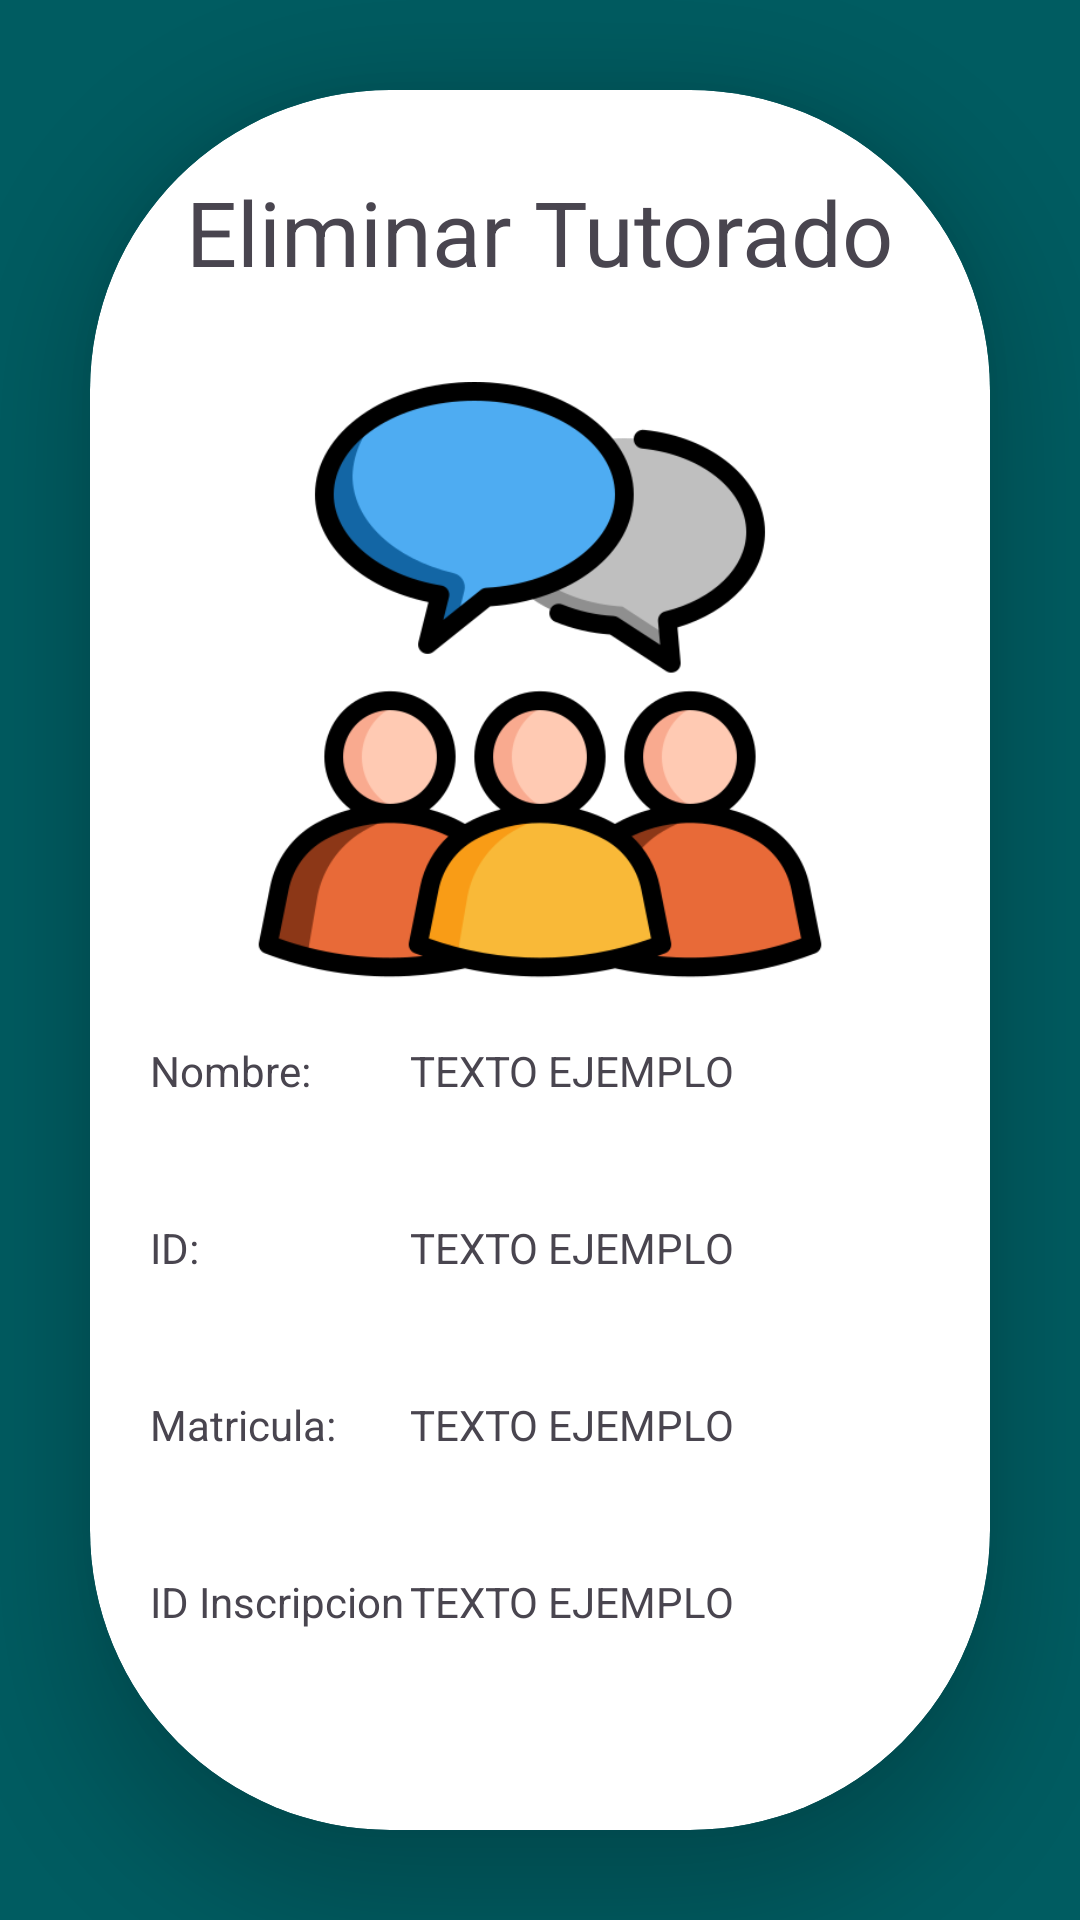

The Android layout XML behind this screen, and the referenced resources:
<!-- AndroidManifest.xml: application theme Theme.CheckMeDocente -->
<!-- res/layout/fragment_del__tutorado.xml -->
<?xml version="1.0" encoding="utf-8"?>
<FrameLayout xmlns:android="http://schemas.android.com/apk/res/android"
    xmlns:tools="http://schemas.android.com/tools"
    android:layout_width="match_parent"
    android:layout_height="match_parent"
    xmlns:app="http://schemas.android.com/apk/res-auto"
    tools:context=".Del_Tutorado"
    android:background="@color/fondo">


    <ImageView
        android:layout_width="50dp"
        android:layout_height="50dp"
        android:src="@drawable/regresar"
        android:padding="10dp"
        android:layout_margin="20dp"
        android:visibility="gone"
        android:clickable="true"
        android:id="@+id/del_tut_btn_regresar"
        />
    <androidx.cardview.widget.CardView
        android:layout_width="match_parent"
        android:layout_height="match_parent"
        android:layout_margin="30dp"
        app:cardElevation="20dp"
        app:cardCornerRadius="100dp"

        >
        <LinearLayout
            android:layout_width="match_parent"
            android:layout_height="match_parent"
            android:gravity="center"
            android:orientation="vertical"
            >

            <TextView
                android:layout_width="wrap_content"
                android:layout_height="wrap_content"
                android:text="Eliminar Tutorado"
                android:textSize="30sp"
                android:layout_margin="30dp"
                />
            <ImageView
                android:layout_width="200dp"
                android:layout_height="200dp"
                android:src="@drawable/grupos"
                />

            <LinearLayout
                android:layout_width="match_parent"
                android:layout_height="wrap_content"
                android:orientation="horizontal"
                android:layout_margin="20dp"
                android:layout_marginBottom="10dp"
                >

                <TextView
                    android:layout_width="0dp"
                    android:layout_height="wrap_content"
                    android:layout_weight="1"
                    android:text="Nombre: "
                    />

                <TextView
                    android:layout_width="0dp"
                    android:layout_height="wrap_content"
                    android:layout_weight="2"
                    android:id="@+id/del_lbl_nombre"
                    android:text="TEXTO EJEMPLO"
                    />

            </LinearLayout>
            <LinearLayout
                android:layout_width="match_parent"
                android:layout_height="wrap_content"
                android:orientation="horizontal"
                android:layout_margin="20dp"
                android:layout_marginBottom="10dp"
                >

                <TextView
                    android:layout_width="0dp"
                    android:layout_height="wrap_content"
                    android:layout_weight="1"
                    android:text="ID: "
                    />

                <TextView
                    android:layout_width="0dp"
                    android:layout_height="wrap_content"
                    android:layout_weight="2"
                    android:id="@+id/del_lbl_id"
                    android:text="TEXTO EJEMPLO"
                    />

            </LinearLayout>
            <LinearLayout
                android:layout_width="match_parent"
                android:layout_height="wrap_content"
                android:orientation="horizontal"
                android:layout_margin="20dp"
                android:layout_marginBottom="10dp"
                >

                <TextView
                    android:layout_width="0dp"
                    android:layout_height="wrap_content"
                    android:layout_weight="1"
                    android:text="Matricula: "
                    />

                <TextView
                    android:layout_width="0dp"
                    android:layout_height="wrap_content"
                    android:layout_weight="2"
                    android:id="@+id/del_lbl_matricula"
                    android:text="TEXTO EJEMPLO"
                    />

            </LinearLayout>
            <LinearLayout
                android:layout_width="match_parent"
                android:layout_height="wrap_content"
                android:orientation="horizontal"
                android:layout_margin="20dp"
                android:layout_marginBottom="10dp"
                >

                <TextView
                    android:layout_width="0dp"
                    android:layout_height="wrap_content"
                    android:layout_weight="1"
                    android:text="ID Inscripcion "
                    />

                <TextView
                    android:layout_width="0dp"
                    android:layout_height="wrap_content"
                    android:layout_weight="2"
                    android:id="@+id/del_lbl_id_inscripcion"
                    android:text="TEXTO EJEMPLO"
                    />

            </LinearLayout>

            <androidx.cardview.widget.CardView
                android:layout_width="match_parent"
                android:layout_height="wrap_content"
                android:id="@+id/del_btn_elimidar_tut"
                android:layout_margin="25dp"
                android:clickable="true"
                android:focusable="true"
                android:elevation="4dp"
                app:cardCornerRadius="40dp" >

                <LinearLayout
                    android:layout_width="match_parent"
                    android:layout_height="wrap_content"
                    android:orientation="horizontal"
                    android:gravity="center"
                    android:background="@color/pistache"
                    android:padding="16dp">

                    <ImageView
                        android:layout_width="24dp"
                        android:layout_height="24dp"
                        android:src="@drawable/rem_usuario" />

                    <TextView
                        android:layout_width="wrap_content"
                        android:layout_height="wrap_content"
                        android:layout_marginStart="8dp"
                        android:layout_marginLeft="8dp"
                        android:text="Eliminar"
                        android:textColor="#000000"
                        android:textSize="18sp" />
                </LinearLayout>
            </androidx.cardview.widget.CardView>

        </LinearLayout>


    </androidx.cardview.widget.CardView>

</FrameLayout>
<!-- resources referenced by this layout -->
<resources>
  <color name="fondo">#005c61</color>
  <color name="pistache">#80d7dd</color>
  <!-- drawable grupos: png bitmap (drawable, 35511 bytes) -->
  <!-- drawable rem_usuario: png bitmap (drawable, 36946 bytes) -->
  <style name="Theme.CheckMeDocente" parent="Base.Theme.CheckMeDocente" />
  <style name="Base.Theme.CheckMeDocente" parent="Theme.Material3.DayNight.NoActionBar">
          
          
      </style>
</resources>
